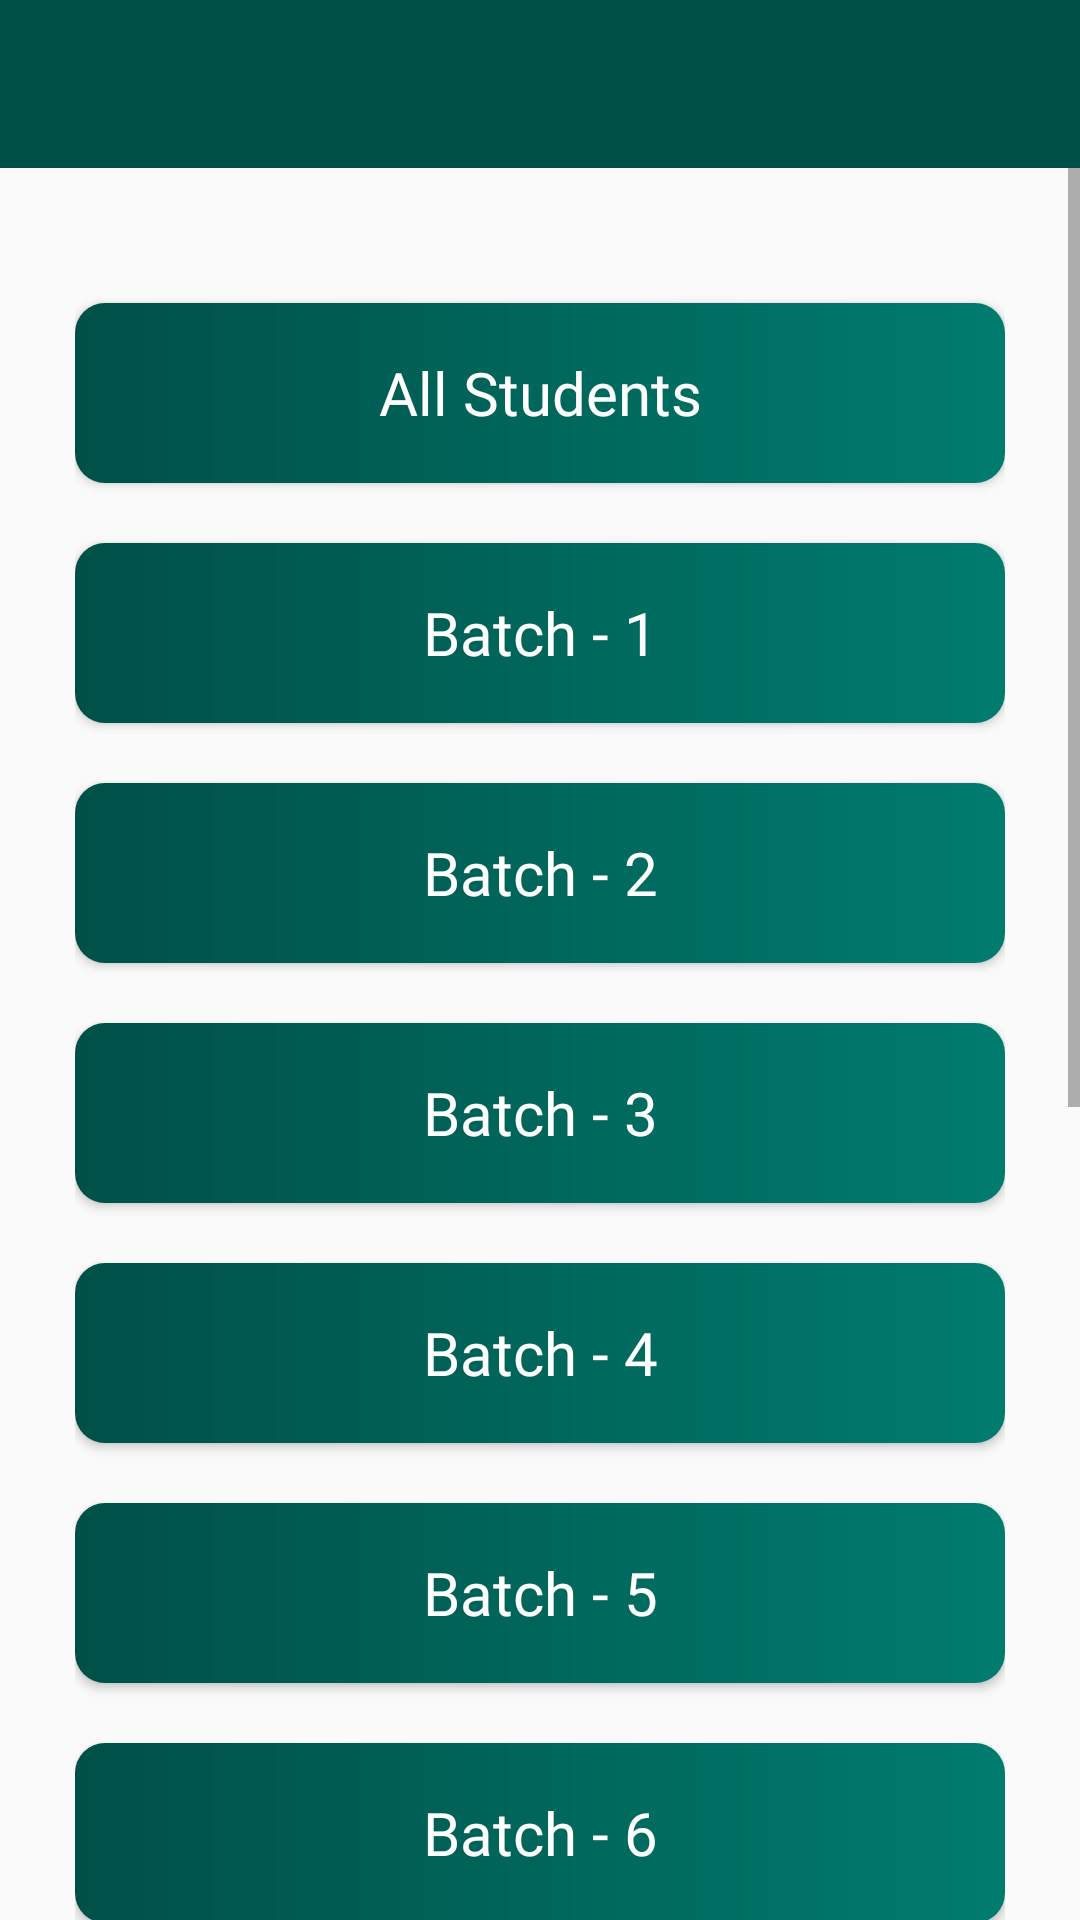

Android layout source for this screen:
<!-- AndroidManifest.xml: application theme Theme.TECCompanion -->
<!-- res/layout/activity_student_list.xml -->
<?xml version="1.0" encoding="utf-8"?>
<LinearLayout xmlns:android="http://schemas.android.com/apk/res/android"
    xmlns:app="http://schemas.android.com/apk/res-auto"
    xmlns:tools="http://schemas.android.com/tools"
    android:layout_width="match_parent"
    android:layout_height="match_parent"
    android:background="@drawable/gray_background"
    android:orientation="vertical"
    tools:context=".StudentList">

    <include
        android:id="@+id/studentList_toolbarId"
        layout="@layout/app_bar_layout"
        ></include>

    <ScrollView
        android:id="@+id/studentProfile_ScrollId"
        android:layout_width="match_parent"
        android:layout_height="match_parent"
        android:layout_below="@id/studentList_toolbarId">

        <LinearLayout
            android:layout_width="match_parent"
            android:layout_height="match_parent"
            android:orientation="vertical"
            android:padding="25dp">

            <Button
                android:id="@+id/studentList_AllButtonId"
                android:layout_width="match_parent"
                android:layout_height="60dp"
                android:fontFamily="@font/nunito"
                android:layout_marginTop="20dp"
                android:background="@drawable/custom_button"
                android:text="All Students"
                android:textAllCaps="false"
                android:textColor="#FFFFFF"
                android:textSize="20sp" />

            <Button
                android:id="@+id/studentList_Batch1ButtonId"
                android:layout_width="match_parent"
                android:layout_height="60dp"
                android:fontFamily="@font/nunito"
                android:layout_marginTop="20dp"
                android:background="@drawable/custom_button"
                android:text="Batch - 1"
                android:textAllCaps="false"
                android:textColor="#FFFFFF"
                android:textSize="20sp" />

            <Button
                android:id="@+id/studentList_Batch2ButtonId"
                android:layout_width="match_parent"
                android:layout_height="60dp"
                android:fontFamily="@font/nunito"
                android:layout_marginTop="20dp"
                android:background="@drawable/custom_button"
                android:text="Batch - 2"
                android:textAllCaps="false"
                android:textColor="#FFFFFF"
                android:textSize="20sp" />

            <Button
                android:id="@+id/studentList_Batch3ButtonId"
                android:layout_width="match_parent"
                android:layout_height="60dp"
                android:fontFamily="@font/nunito"
                android:layout_marginTop="20dp"
                android:background="@drawable/custom_button"
                android:text="Batch - 3"
                android:textAllCaps="false"
                android:textColor="#FFFFFF"
                android:textSize="20sp" />

            <Button
                android:id="@+id/studentList_Batch4ButtonId"
                android:layout_width="match_parent"
                android:layout_height="60dp"
                android:fontFamily="@font/nunito"
                android:layout_marginTop="20dp"
                android:background="@drawable/custom_button"
                android:text="Batch - 4"
                android:textAllCaps="false"
                android:textColor="#FFFFFF"
                android:textSize="20sp" />

            <Button
                android:id="@+id/studentList_Batch5ButtonId"
                android:layout_width="match_parent"
                android:layout_height="60dp"
                android:fontFamily="@font/nunito"
                android:layout_marginTop="20dp"
                android:background="@drawable/custom_button"
                android:text="Batch - 5"
                android:textAllCaps="false"
                android:textColor="#FFFFFF"
                android:textSize="20sp" />

            <Button
                android:id="@+id/studentList_Batch6ButtonId"
                android:layout_width="match_parent"
                android:layout_height="60dp"
                android:fontFamily="@font/nunito"
                android:layout_marginTop="20dp"
                android:background="@drawable/custom_button"
                android:text="Batch - 6"
                android:textAllCaps="false"
                android:textColor="#FFFFFF"
                android:textSize="20sp" />

            <Button
                android:id="@+id/studentList_Batch7ButtonId"
                android:layout_width="match_parent"
                android:visibility="invisible"
                android:layout_height="60dp"
                android:fontFamily="@font/nunito"
                android:layout_marginTop="20dp"
                android:background="@drawable/custom_button"
                android:text="Batch - 7"
                android:textAllCaps="false"
                android:textColor="#FFFFFF"
                android:textSize="20sp" />

            <Button
                android:id="@+id/studentList_Batch8ButtonId"
                android:layout_width="match_parent"
                android:layout_height="60dp"
                android:visibility="invisible"
                android:fontFamily="@font/nunito"
                android:layout_marginTop="20dp"
                android:background="@drawable/custom_button"
                android:text="Batch - 8"
                android:textAllCaps="false"
                android:textColor="#FFFFFF"
                android:textSize="20sp" />

            <Button
                android:id="@+id/studentList_Batch9ButtonId"
                android:layout_width="match_parent"
                android:layout_height="60dp"
                android:visibility="invisible"
                android:fontFamily="@font/nunito"
                android:layout_marginTop="20dp"
                android:background="@drawable/custom_button"
                android:text="Batch - 9"
                android:textAllCaps="false"
                android:textColor="#FFFFFF"
                android:textSize="20sp" />

            <Button
                android:id="@+id/studentList_Batch10ButtonId"
                android:layout_width="match_parent"
                android:layout_height="60dp"
                android:visibility="invisible"
                android:fontFamily="@font/nunito"
                android:layout_marginTop="20dp"
                android:background="@drawable/custom_button"
                android:text="Batch - 10"
                android:textAllCaps="false"
                android:textColor="#FFFFFF"
                android:textSize="20sp" />

            <Button
                android:id="@+id/studentList_Batch11ButtonId"
                android:layout_width="match_parent"
                android:layout_height="60dp"
                android:visibility="invisible"
                android:fontFamily="@font/nunito"
                android:layout_marginTop="20dp"
                android:background="@drawable/custom_button"
                android:text="Batch - 11"
                android:textAllCaps="false"
                android:textColor="#FFFFFF"
                android:textSize="20sp" />

            <Button
                android:id="@+id/studentList_Batch12ButtonId"
                android:layout_width="match_parent"
                android:layout_height="60dp"
                android:visibility="invisible"
                android:fontFamily="@font/nunito"
                android:layout_marginTop="20dp"
                android:background="@drawable/custom_button"
                android:text="Batch - 12"
                android:textAllCaps="false"
                android:textColor="#FFFFFF"
                android:textSize="20sp" />

        </LinearLayout>


    </ScrollView>


</LinearLayout>
<!-- res/layout/app_bar_layout.xml (included above) -->
<?xml version="1.0" encoding="utf-8"?>
<androidx.appcompat.widget.Toolbar xmlns:android="http://schemas.android.com/apk/res/android"
    android:layout_width="match_parent"
    android:layout_height="wrap_content"
    android:id="@+id/main_app_bar"
    android:background="@color/primaryColor"
    android:theme="@style/ThemeOverlay.AppCompat.Dark.ActionBar"
    >

</androidx.appcompat.widget.Toolbar>
<!-- resources referenced by this layout -->
<resources>
  <color name="primaryColor">#005048</color>
  <!-- drawable custom_button (drawable) -->
  <?xml version="1.0" encoding="utf-8"?>
  <shape xmlns:android="http://schemas.android.com/apk/res/android" android:shape="rectangle">
  
      <gradient android:startColor="@color/purple_500"
          android:endColor="#007C6E"/>
  
          <corners android:radius="10dp"/>
  
  </shape>
  <style name="Theme.TECCompanion" parent="Theme.AppCompat.Light.NoActionBar">
          
          <item name="colorPrimary">@color/purple_200</item>
          <item name="colorPrimaryVariant">@color/purple_500</item>
          <item name="colorOnPrimary">#E6E6E6</item>
          
          <item name="colorSecondary">#005048</item>
          <item name="colorSecondaryVariant">@color/teal_700</item>
          <item name="colorOnSecondary">@color/black</item>
          
          <item name="android:statusBarColor" tools:targetApi="l">?attr/colorPrimaryVariant</item>
          
      </style>
  <color name="purple_500">#005048</color>
  <color name="purple_200">#006257</color>
  <color name="teal_700">#FF018786</color>
  <color name="black">#FF000000</color>
</resources>
